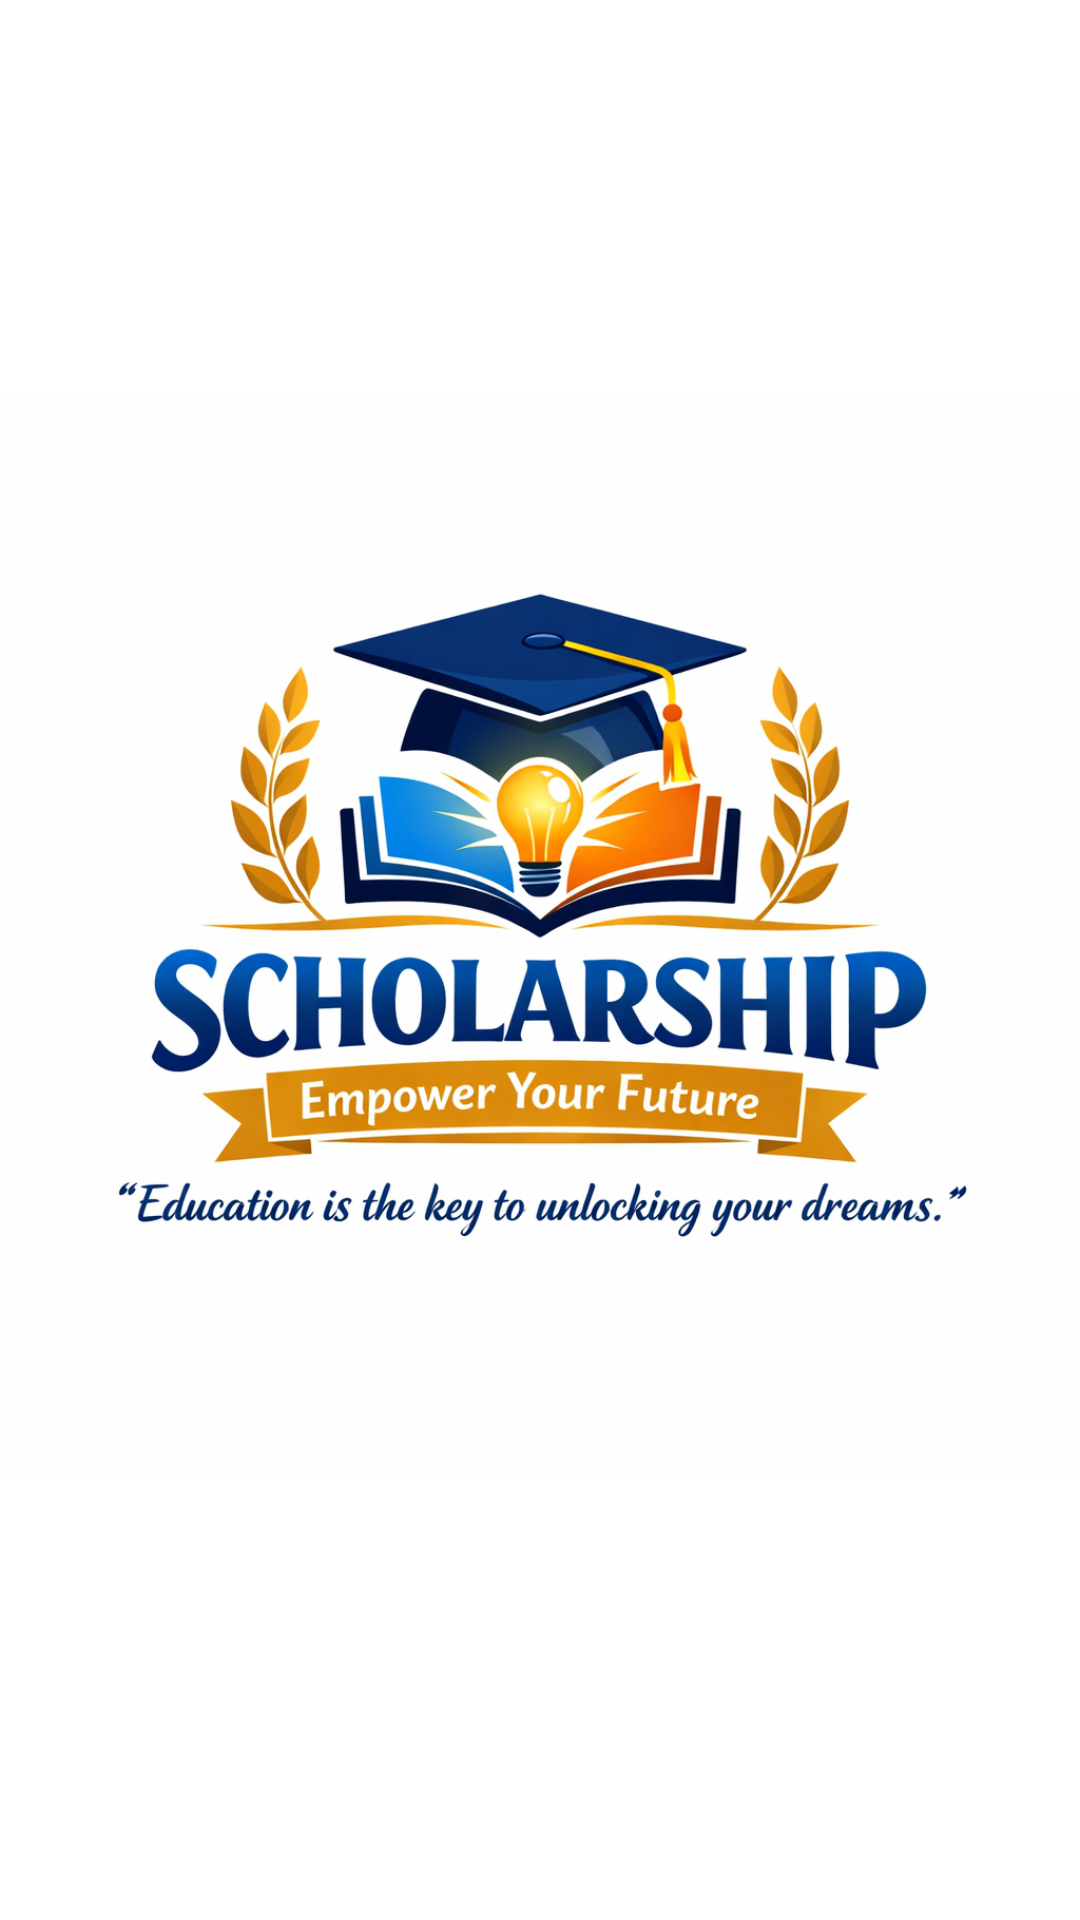

Write the Android layout XML for this screen, with the resource values it uses.
<!-- AndroidManifest.xml: application theme Theme.ScholarPrepAdmin -->
<!-- res/layout/activity_splash.xml -->
<?xml version="1.0" encoding="utf-8"?>
<androidx.constraintlayout.widget.ConstraintLayout xmlns:android="http://schemas.android.com/apk/res/android"
    xmlns:app="http://schemas.android.com/apk/res-auto"
    xmlns:tools="http://schemas.android.com/tools"
    android:id="@+id/main"
    android:layout_width="match_parent"
    android:layout_height="match_parent"
    tools:context=".SplashActivity"
    android:background="@color/white"
    >


    <ImageView
        android:id="@+id/imageView"
        android:layout_width="wrap_content"
        android:layout_height="wrap_content"
        android:layout_marginBottom="16dp"
        app:layout_constraintBottom_toBottomOf="parent"
        app:layout_constraintEnd_toEndOf="parent"
        app:layout_constraintHorizontal_bias="0.0"
        app:layout_constraintStart_toStartOf="parent"
        app:layout_constraintTop_toTopOf="parent"
        app:srcCompat="@drawable/appsplash" />
</androidx.constraintlayout.widget.ConstraintLayout>
<!-- resources referenced by this layout -->
<resources>
  <color name="white">#FFFFFF</color>
  <!-- drawable appsplash: png bitmap (drawable, 449256 bytes) -->
  <style name="Theme.ScholarPrepAdmin" parent="Base.Theme.ScholarPrepAdmin" />
  <style name="Base.Theme.ScholarPrepAdmin" parent="Theme.Material3.Dark.NoActionBar">
          
          
      </style>
</resources>
